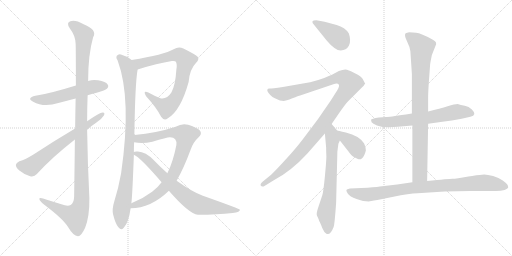
t = 0.00 s
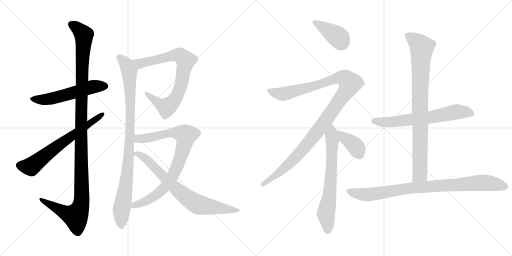
t = 2.45 s
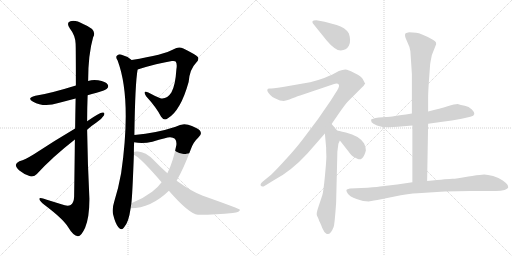
t = 4.90 s
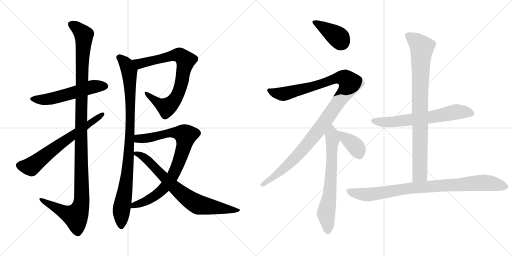
t = 7.35 s
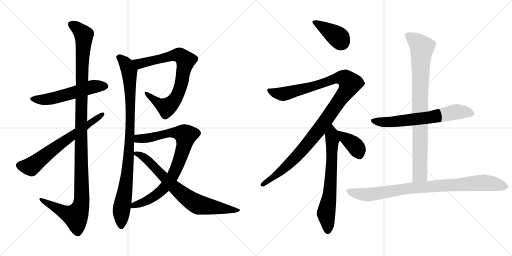
t = 9.80 s
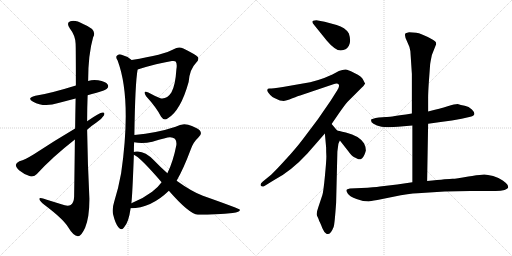
t = 12.25 s

The animated SVG that drew these frames (rendered in a browser with its animation timeline set to each time). Animation: 14 CSS @keyframes rules; one cycle of 12.25 s.

<svg version="1.1" viewBox="0 0 2048 1024" xmlns="http://www.w3.org/2000/svg">
  <g stroke="lightgray" stroke-dasharray="1,1" stroke-width="1" transform="scale(4, 4)">
    <line x1="0" y1="0" x2="256" y2="256"></line>
    <line x1="256" y1="0" x2="0" y2="256"></line>
    <line x1="128" y1="0" x2="128" y2="256"></line>
    <line x1="0" y1="128" x2="256" y2="128"></line>
    <line x1="256" y1="0" x2="512" y2="256"></line>
    <line x1="512" y1="0" x2="256" y2="256"></line>
    <line x1="384" y1="0" x2="384" y2="256"></line>
    <line x1="256" y1="128" x2="512" y2="128"></line>
  </g>
<g transform="scale(1, -1) translate(0, -850)">
   <style type="text/css">
    @keyframes keyframes0 {
      from {
       stroke: black;
       stroke-dashoffset: 550;
       stroke-width: 128;
       }
       64% {
       animation-timing-function: step-end;
       stroke: black;
       stroke-dashoffset: 0;
       stroke-width: 128;
       }
       to {
       stroke: black;
       stroke-width: 1024;
       }
       }
       #make-me-a-hanzi-animation-0 {
         animation: keyframes0 0.697591s both;
         animation-delay: 0.000000s;
         animation-timing-function: linear;
       }
    @keyframes keyframes1 {
      from {
       stroke: black;
       stroke-dashoffset: 1207;
       stroke-width: 128;
       }
       80% {
       animation-timing-function: step-end;
       stroke: black;
       stroke-dashoffset: 0;
       stroke-width: 128;
       }
       to {
       stroke: black;
       stroke-width: 1024;
       }
       }
       #make-me-a-hanzi-animation-1 {
         animation: keyframes1 1.232259s both;
         animation-delay: 0.697591s;
         animation-timing-function: linear;
       }
    @keyframes keyframes2 {
      from {
       stroke: black;
       stroke-dashoffset: 656;
       stroke-width: 128;
       }
       68% {
       animation-timing-function: step-end;
       stroke: black;
       stroke-dashoffset: 0;
       stroke-width: 128;
       }
       to {
       stroke: black;
       stroke-width: 1024;
       }
       }
       #make-me-a-hanzi-animation-2 {
         animation: keyframes2 0.783854s both;
         animation-delay: 1.929850s;
         animation-timing-function: linear;
       }
    @keyframes keyframes3 {
      from {
       stroke: black;
       stroke-dashoffset: 782;
       stroke-width: 128;
       }
       72% {
       animation-timing-function: step-end;
       stroke: black;
       stroke-dashoffset: 0;
       stroke-width: 128;
       }
       to {
       stroke: black;
       stroke-width: 1024;
       }
       }
       #make-me-a-hanzi-animation-3 {
         animation: keyframes3 0.886393s both;
         animation-delay: 2.713704s;
         animation-timing-function: linear;
       }
    @keyframes keyframes4 {
      from {
       stroke: black;
       stroke-dashoffset: 948;
       stroke-width: 128;
       }
       76% {
       animation-timing-function: step-end;
       stroke: black;
       stroke-dashoffset: 0;
       stroke-width: 128;
       }
       to {
       stroke: black;
       stroke-width: 1024;
       }
       }
       #make-me-a-hanzi-animation-4 {
         animation: keyframes4 1.021484s both;
         animation-delay: 3.600097s;
         animation-timing-function: linear;
       }
    @keyframes keyframes5 {
      from {
       stroke: black;
       stroke-dashoffset: 842;
       stroke-width: 128;
       }
       73% {
       animation-timing-function: step-end;
       stroke: black;
       stroke-dashoffset: 0;
       stroke-width: 128;
       }
       to {
       stroke: black;
       stroke-width: 1024;
       }
       }
       #make-me-a-hanzi-animation-5 {
         animation: keyframes5 0.935221s both;
         animation-delay: 4.621581s;
         animation-timing-function: linear;
       }
    @keyframes keyframes6 {
      from {
       stroke: black;
       stroke-dashoffset: 749;
       stroke-width: 128;
       }
       71% {
       animation-timing-function: step-end;
       stroke: black;
       stroke-dashoffset: 0;
       stroke-width: 128;
       }
       to {
       stroke: black;
       stroke-width: 1024;
       }
       }
       #make-me-a-hanzi-animation-6 {
         animation: keyframes6 0.859538s both;
         animation-delay: 5.556802s;
         animation-timing-function: linear;
       }
    @keyframes keyframes7 {
      from {
       stroke: black;
       stroke-dashoffset: 390;
       stroke-width: 128;
       }
       56% {
       animation-timing-function: step-end;
       stroke: black;
       stroke-dashoffset: 0;
       stroke-width: 128;
       }
       to {
       stroke: black;
       stroke-width: 1024;
       }
       }
       #make-me-a-hanzi-animation-7 {
         animation: keyframes7 0.567383s both;
         animation-delay: 6.416340s;
         animation-timing-function: linear;
       }
    @keyframes keyframes8 {
      from {
       stroke: black;
       stroke-dashoffset: 1139;
       stroke-width: 128;
       }
       79% {
       animation-timing-function: step-end;
       stroke: black;
       stroke-dashoffset: 0;
       stroke-width: 128;
       }
       to {
       stroke: black;
       stroke-width: 1024;
       }
       }
       #make-me-a-hanzi-animation-8 {
         animation: keyframes8 1.176921s both;
         animation-delay: 6.983723s;
         animation-timing-function: linear;
       }
    @keyframes keyframes9 {
      from {
       stroke: black;
       stroke-dashoffset: 675;
       stroke-width: 128;
       }
       69% {
       animation-timing-function: step-end;
       stroke: black;
       stroke-dashoffset: 0;
       stroke-width: 128;
       }
       to {
       stroke: black;
       stroke-width: 1024;
       }
       }
       #make-me-a-hanzi-animation-9 {
         animation: keyframes9 0.799316s both;
         animation-delay: 8.160644s;
         animation-timing-function: linear;
       }
    @keyframes keyframes10 {
      from {
       stroke: black;
       stroke-dashoffset: 383;
       stroke-width: 128;
       }
       55% {
       animation-timing-function: step-end;
       stroke: black;
       stroke-dashoffset: 0;
       stroke-width: 128;
       }
       to {
       stroke: black;
       stroke-width: 1024;
       }
       }
       #make-me-a-hanzi-animation-10 {
         animation: keyframes10 0.561686s both;
         animation-delay: 8.959960s;
         animation-timing-function: linear;
       }
    @keyframes keyframes11 {
      from {
       stroke: black;
       stroke-dashoffset: 653;
       stroke-width: 128;
       }
       68% {
       animation-timing-function: step-end;
       stroke: black;
       stroke-dashoffset: 0;
       stroke-width: 128;
       }
       to {
       stroke: black;
       stroke-width: 1024;
       }
       }
       #make-me-a-hanzi-animation-11 {
         animation: keyframes11 0.781413s both;
         animation-delay: 9.521646s;
         animation-timing-function: linear;
       }
    @keyframes keyframes12 {
      from {
       stroke: black;
       stroke-dashoffset: 870;
       stroke-width: 128;
       }
       74% {
       animation-timing-function: step-end;
       stroke: black;
       stroke-dashoffset: 0;
       stroke-width: 128;
       }
       to {
       stroke: black;
       stroke-width: 1024;
       }
       }
       #make-me-a-hanzi-animation-12 {
         animation: keyframes12 0.958008s both;
         animation-delay: 10.303059s;
         animation-timing-function: linear;
       }
    @keyframes keyframes13 {
      from {
       stroke: black;
       stroke-dashoffset: 907;
       stroke-width: 128;
       }
       75% {
       animation-timing-function: step-end;
       stroke: black;
       stroke-dashoffset: 0;
       stroke-width: 128;
       }
       to {
       stroke: black;
       stroke-width: 1024;
       }
       }
       #make-me-a-hanzi-animation-13 {
         animation: keyframes13 0.988118s both;
         animation-delay: 11.261067s;
         animation-timing-function: linear;
       }
</style>
<path d="M 350.5 469.0 Q 366.5 475.0 386.5 479.0 Q 422.5 489.0 427.5 495.0 Q 436.5 504.0 430.5 512.0 Q 423.5 524.0 392.5 529.0 Q 371.5 533.0 352.5 526.0 L 303.5 508.0 Q 197.5 475.0 141.5 467.0 Q 104.5 458.0 132.5 443.0 Q 175.5 419.0 233.5 438.0 L 302.5 456.0 L 350.5 469.0 Z" fill="lightgray"></path> 
<path d="M 299.5 292.0 Q 298.5 192.0 296.5 63.0 Q 295.5 39.0 282.5 30.0 Q 270.5 23.0 245.5 33.0 L 187.5 51.0 Q 154.5 63.0 157.5 53.0 Q 158.5 46.0 178.5 30.0 Q 251.5 -25.0 271.5 -57.0 Q 293.5 -94.0 311.5 -95.0 Q 324.5 -96.0 340.5 -61.0 Q 358.5 -16.0 357.5 58.0 Q 350.5 194.0 348.5 331.0 L 348.5 365.0 Q 348.5 417.0 350.5 469.0 L 352.5 526.0 Q 352.5 632.0 372.5 701.0 Q 390.5 731.0 334.5 753.0 Q 300.5 772.0 281.5 765.0 Q 263.5 759.0 279.5 736.0 Q 301.5 708.0 302.5 675.0 Q 303.5 657.0 303.5 508.0 L 302.5 456.0 Q 301.5 404.0 300.5 336.0 L 299.5 292.0 Z" fill="lightgray"></path> 
<path d="M 348.5 331.0 Q 364.5 346.0 384.5 359.0 Q 405.5 372.0 415.5 388.0 Q 421.5 401.0 410.5 400.0 Q 398.5 400.0 348.5 365.0 L 300.5 336.0 Q 212.5 284.0 135.5 233.0 Q 101.5 212.0 77.5 205.0 Q 64.5 199.0 63.5 191.0 Q 62.5 181.0 77.5 168.0 Q 96.5 152.0 120.5 145.0 Q 136.5 141.0 147.5 154.0 Q 208.5 221.0 299.5 292.0 L 348.5 331.0 Z" fill="lightgray"></path> 
<path d="M 550.5 572.0 Q 629.5 597.0 687.5 606.0 Q 700.5 607.0 702.5 604.0 Q 709.5 595.0 705.5 572.0 Q 701.5 508.0 685.5 480.0 Q 667.5 452.0 641.5 457.0 Q 616.5 467.0 593.5 480.0 Q 569.5 490.0 584.5 465.0 Q 626.5 419.0 644.5 383.0 Q 656.5 365.0 671.5 377.0 Q 722.5 407.0 754.5 522.0 Q 758.5 573.0 784.5 599.0 Q 797.5 612.0 791.5 622.0 Q 782.5 632.0 733.5 656.0 Q 714.5 666.0 694.5 653.0 Q 657.5 631.0 526.5 610.0 C 496.5 605.0 521.5 563.0 550.5 572.0 Z" fill="lightgray"></path> 
<path d="M 537.5 310.0 Q 540.5 518.0 550.5 572.0 C 553.5 592.0 551.5 593.0 526.5 610.0 Q 507.5 626.0 483.5 632.0 Q 473.5 635.0 466.5 626.0 Q 462.5 619.0 470.5 608.0 Q 527.5 455.0 484.5 157.0 Q 474.5 100.0 456.5 42.0 Q 447.5 14.0 452.5 -8.0 Q 461.5 -45.0 473.5 -59.0 Q 486.5 -74.0 496.5 -59.0 Q 514.5 -40.0 522.5 17.0 L 525.5 37.0 Q 529.5 68.0 535.5 231.0 L 535.5 242.0 Q 535.5 263.0 536.5 281.0 L 537.5 310.0 Z" fill="lightgray"></path> 
<path d="M 522.5 17.0 Q 603.5 17.0 675.5 87.0 L 706.5 127.0 Q 734.5 176.0 762.5 251.0 Q 772.5 281.0 792.5 299.0 Q 811.5 315.0 798.5 329.0 Q 785.5 341.0 752.5 351.0 Q 728.5 358.0 702.5 343.0 Q 627.5 318.0 537.5 310.0 C 507.5 307.0 506.5 285.0 536.5 281.0 Q 569.5 274.0 609.5 283.0 Q 670.5 302.0 680.5 301.0 Q 708.5 301.0 705.5 270.0 Q 692.5 203.0 669.5 157.0 L 646.5 121.0 Q 630.5 99.0 608.5 83.0 Q 571.5 55.0 525.5 37.0 C 497.5 25.0 492.5 15.0 522.5 17.0 Z" fill="lightgray"></path> 
<path d="M 675.5 87.0 Q 756.5 -6.0 791.5 -9.0 Q 869.5 -9.0 930.5 -2.0 Q 961.5 2.0 959.5 11.0 Q 958.5 15.0 811.5 67.0 Q 769.5 82.0 706.5 127.0 L 669.5 157.0 Q 642.5 181.0 615.5 209.0 Q 582.5 243.0 551.5 244.0 Q 538.5 245.0 535.5 242.0 C 520.5 240.0 520.5 240.0 535.5 231.0 Q 559.5 222.0 646.5 121.0 L 675.5 87.0 Z" fill="lightgray"></path> 
<path d="M 1307.5 687.5 Q 1340.5 648.5 1363.0 648.5 Q 1385.5 648.5 1395.5 667.0 Q 1405.5 685.5 1395.5 716.5 Q 1380.5 741.5 1346.5 750.5 L 1298.5 763.5 L 1265.5 769.5 Q 1237.5 769.5 1257.5 749.5 L 1307.5 687.5 Z" fill="lightgray"></path> 
<path d="M 1133.5 446.5 Q 1143.5 446.5 1169.5 457.0 Q 1195.5 467.5 1200.5 468.5 L 1333.5 513.5 Q 1350.5 518.5 1355.0 512.0 Q 1359.5 505.5 1348.5 488.5 L 1322.5 447.5 L 1271.5 373.5 L 1210.5 292.5 Q 1186.5 260.5 1143.5 213.0 Q 1100.5 165.5 1084.5 151.5 L 1051.5 124.5 Q 1038.5 113.5 1043.5 107.0 Q 1048.5 100.5 1059.5 107.5 L 1093.5 128.5 Q 1163.5 164.5 1229.5 236.5 L 1299.5 316.5 L 1326.5 354.5 L 1352.5 392.5 Q 1381.5 434.5 1391.5 444.5 L 1447.5 500.5 Q 1454.5 505.5 1460.5 516.5 L 1460.5 517.5 Q 1459.5 518.5 1458.5 519.5 L 1452.5 531.5 Q 1448.5 543.5 1417.5 558.5 Q 1392.5 572.5 1381.5 572.5 Q 1370.5 572.5 1355.5 566.5 L 1329.5 552.5 Q 1269.5 524.5 1211.5 516.5 L 1131.5 502.5 Q 1087.5 496.5 1078.5 496.5 Q 1069.5 496.5 1069.5 491.5 Q 1068.5 490.5 1070.0 485.0 Q 1071.5 479.5 1081.0 470.5 Q 1090.5 461.5 1097.5 458.5 L 1119.5 448.5 Q 1129.5 448.5 1133.5 446.5 Z" fill="lightgray"></path> 
<path d="M 1299.5 316.5 L 1304.5 260.5 Q 1304.5 243.5 1305.5 225.5 Q 1305.5 206.5 1299.5 144.5 Q 1293.5 82.5 1289.5 70.5 L 1273.5 22.5 Q 1263.5 -5.5 1268.5 -13.5 Q 1272.5 -21.5 1274.5 -26.5 Q 1275.5 -31.5 1279.5 -38.5 Q 1282.5 -44.5 1289.5 -62.5 Q 1296.5 -79.5 1305.5 -84.5 Q 1320.5 -93.5 1334.5 -57.5 Q 1338.5 -47.5 1344.5 39.5 L 1349.5 244.5 L 1353.5 274.5 Q 1353.5 276.5 1359.5 288.5 C 1367.5 306.5 1367.5 306.5 1348.5 328.5 L 1326.5 354.5 C 1307.5 377.5 1296.5 346.5 1299.5 316.5 Z" fill="lightgray"></path> 
<path d="M 1359.5 288.5 L 1392.5 246.5 Q 1406.5 226.5 1415.5 222.5 Q 1423.5 218.5 1431.5 214.5 Q 1439.5 209.5 1448.5 217.5 Q 1457.5 225.5 1463.5 248.5 Q 1463.5 262.5 1456.5 276.5 Q 1437.5 307.5 1383.5 320.5 Q 1350.5 328.5 1348.5 328.5 C 1324.5 333.5 1340.5 312.5 1359.5 288.5 Z" fill="lightgray"></path> 
<path d="M 1647.5 396.5 L 1623.5 392.5 Q 1554.5 382.5 1544.5 382.5 L 1515.5 380.5 Q 1485.5 375.5 1484.5 372.0 Q 1483.5 368.5 1486.5 361.5 Q 1490.5 355.5 1508.0 348.0 Q 1525.5 340.5 1555.5 341.5 L 1591.5 343.5 L 1649.5 348.5 L 1712.5 355.5 L 1762.5 362.5 Q 1810.5 367.5 1846.5 375.5 L 1881.5 383.5 Q 1910.5 389.5 1887.5 412.5 Q 1875.5 423.5 1859.0 427.0 Q 1842.5 430.5 1830.5 434.5 Q 1819.5 434.5 1790.5 425.0 Q 1761.5 415.5 1712.5 404.5 L 1647.5 396.5 Z" fill="lightgray"></path> 
<path d="M 1636.5 721.5 Q 1628.5 720.5 1622.5 717.5 Q 1615.5 710.5 1627.5 686.5 Q 1639.5 662.5 1641.5 645.5 L 1647.5 554.5 L 1647.5 396.5 L 1649.5 348.5 L 1649.5 121.5 C 1649.5 91.5 1707.5 96.5 1708.5 126.5 L 1712.5 355.5 L 1712.5 404.5 L 1712.5 459.5 Q 1712.5 480.5 1715.5 524.5 L 1720.5 592.5 Q 1721.5 601.5 1727.5 630.5 L 1744.5 673.5 Q 1744.5 677.5 1743.5 681.5 Q 1742.5 684.5 1731.5 691.5 Q 1683.5 718.5 1664.5 719.5 L 1636.5 721.5 Z" fill="lightgray"></path> 
<path d="M 1649.5 121.5 L 1588.5 112.5 L 1519.5 104.5 Q 1498.5 101.5 1445.5 98.5 L 1399.5 96.5 Q 1386.5 94.5 1385.5 90.5 Q 1384.5 86.5 1391.5 75.5 Q 1398.5 64.5 1426.0 54.5 Q 1453.5 44.5 1475.5 44.5 Q 1478.5 45.5 1509.5 50.5 L 1573.5 63.5 Q 1636.5 76.5 1670.5 77.5 L 1778.5 84.5 L 1880.5 86.5 L 1974.5 86.5 Q 2000.5 85.5 2018.5 90.5 Q 2030.5 95.5 2032.5 99.5 Q 2033.5 102.5 2030.5 110.5 Q 2026.5 117.5 2011.0 128.5 Q 1995.5 139.5 1972.5 146.0 Q 1949.5 152.5 1937.0 152.5 Q 1924.5 152.5 1888.5 146.5 L 1873.5 144.5 Q 1823.5 135.5 1810.0 135.0 Q 1796.5 134.5 1708.5 126.5 L 1649.5 121.5 Z" fill="lightgray"></path> 
      <clipPath id="make-me-a-hanzi-clip-0">
      <path d="M 350.5 469.0 Q 366.5 475.0 386.5 479.0 Q 422.5 489.0 427.5 495.0 Q 436.5 504.0 430.5 512.0 Q 423.5 524.0 392.5 529.0 Q 371.5 533.0 352.5 526.0 L 303.5 508.0 Q 197.5 475.0 141.5 467.0 Q 104.5 458.0 132.5 443.0 Q 175.5 419.0 233.5 438.0 L 302.5 456.0 L 350.5 469.0 Z" fill="lightgray"></path>
      </clipPath>
      <path clip-path="url(#make-me-a-hanzi-clip-0)" d="M 133.5 456.0 L 192.5 453.0 L 365.5 502.0 L 420.5 505.0 " fill="none" id="make-me-a-hanzi-animation-0" stroke-dasharray="422 844" stroke-linecap="round"></path>

      <clipPath id="make-me-a-hanzi-clip-1">
      <path d="M 299.5 292.0 Q 298.5 192.0 296.5 63.0 Q 295.5 39.0 282.5 30.0 Q 270.5 23.0 245.5 33.0 L 187.5 51.0 Q 154.5 63.0 157.5 53.0 Q 158.5 46.0 178.5 30.0 Q 251.5 -25.0 271.5 -57.0 Q 293.5 -94.0 311.5 -95.0 Q 324.5 -96.0 340.5 -61.0 Q 358.5 -16.0 357.5 58.0 Q 350.5 194.0 348.5 331.0 L 348.5 365.0 Q 348.5 417.0 350.5 469.0 L 352.5 526.0 Q 352.5 632.0 372.5 701.0 Q 390.5 731.0 334.5 753.0 Q 300.5 772.0 281.5 765.0 Q 263.5 759.0 279.5 736.0 Q 301.5 708.0 302.5 675.0 Q 303.5 657.0 303.5 508.0 L 302.5 456.0 Q 301.5 404.0 300.5 336.0 L 299.5 292.0 Z" fill="lightgray"></path>
      </clipPath>
      <path clip-path="url(#make-me-a-hanzi-clip-1)" d="M 287.5 750.0 L 304.5 742.0 L 335.5 710.0 L 326.5 546.0 L 323.5 30.0 L 302.5 -15.0 L 264.5 -3.0 L 176.5 43.0 L 174.5 50.0 L 163.5 51.0 " fill="none" id="make-me-a-hanzi-animation-1" stroke-dasharray="1079 2158" stroke-linecap="round"></path>

      <clipPath id="make-me-a-hanzi-clip-2">
      <path d="M 348.5 331.0 Q 364.5 346.0 384.5 359.0 Q 405.5 372.0 415.5 388.0 Q 421.5 401.0 410.5 400.0 Q 398.5 400.0 348.5 365.0 L 300.5 336.0 Q 212.5 284.0 135.5 233.0 Q 101.5 212.0 77.5 205.0 Q 64.5 199.0 63.5 191.0 Q 62.5 181.0 77.5 168.0 Q 96.5 152.0 120.5 145.0 Q 136.5 141.0 147.5 154.0 Q 208.5 221.0 299.5 292.0 L 348.5 331.0 Z" fill="lightgray"></path>
      </clipPath>
      <path clip-path="url(#make-me-a-hanzi-clip-2)" d="M 76.5 189.0 L 124.5 184.0 L 215.5 256.0 L 408.5 392.0 " fill="none" id="make-me-a-hanzi-animation-2" stroke-dasharray="528 1056" stroke-linecap="round"></path>

      <clipPath id="make-me-a-hanzi-clip-3">
      <path d="M 550.5 572.0 Q 629.5 597.0 687.5 606.0 Q 700.5 607.0 702.5 604.0 Q 709.5 595.0 705.5 572.0 Q 701.5 508.0 685.5 480.0 Q 667.5 452.0 641.5 457.0 Q 616.5 467.0 593.5 480.0 Q 569.5 490.0 584.5 465.0 Q 626.5 419.0 644.5 383.0 Q 656.5 365.0 671.5 377.0 Q 722.5 407.0 754.5 522.0 Q 758.5 573.0 784.5 599.0 Q 797.5 612.0 791.5 622.0 Q 782.5 632.0 733.5 656.0 Q 714.5 666.0 694.5 653.0 Q 657.5 631.0 526.5 610.0 C 496.5 605.0 521.5 563.0 550.5 572.0 Z" fill="lightgray"></path>
      </clipPath>
      <path clip-path="url(#make-me-a-hanzi-clip-3)" d="M 538.5 609.0 L 550.5 598.0 L 570.5 597.0 L 712.5 631.0 L 741.5 610.0 L 721.5 500.0 L 709.5 468.0 L 683.5 433.0 L 666.5 421.0 L 652.5 426.0 L 585.5 474.0 " fill="none" id="make-me-a-hanzi-animation-3" stroke-dasharray="654 1308" stroke-linecap="round"></path>

      <clipPath id="make-me-a-hanzi-clip-4">
      <path d="M 537.5 310.0 Q 540.5 518.0 550.5 572.0 C 553.5 592.0 551.5 593.0 526.5 610.0 Q 507.5 626.0 483.5 632.0 Q 473.5 635.0 466.5 626.0 Q 462.5 619.0 470.5 608.0 Q 527.5 455.0 484.5 157.0 Q 474.5 100.0 456.5 42.0 Q 447.5 14.0 452.5 -8.0 Q 461.5 -45.0 473.5 -59.0 Q 486.5 -74.0 496.5 -59.0 Q 514.5 -40.0 522.5 17.0 L 525.5 37.0 Q 529.5 68.0 535.5 231.0 L 535.5 242.0 Q 535.5 263.0 536.5 281.0 L 537.5 310.0 Z" fill="lightgray"></path>
      </clipPath>
      <path clip-path="url(#make-me-a-hanzi-clip-4)" d="M 476.5 621.0 L 505.5 592.0 L 516.5 564.0 L 522.5 429.0 L 515.5 220.0 L 507.5 135.0 L 485.5 9.0 L 485.5 -54.0 " fill="none" id="make-me-a-hanzi-animation-4" stroke-dasharray="820 1640" stroke-linecap="round"></path>

      <clipPath id="make-me-a-hanzi-clip-5">
      <path d="M 522.5 17.0 Q 603.5 17.0 675.5 87.0 L 706.5 127.0 Q 734.5 176.0 762.5 251.0 Q 772.5 281.0 792.5 299.0 Q 811.5 315.0 798.5 329.0 Q 785.5 341.0 752.5 351.0 Q 728.5 358.0 702.5 343.0 Q 627.5 318.0 537.5 310.0 C 507.5 307.0 506.5 285.0 536.5 281.0 Q 569.5 274.0 609.5 283.0 Q 670.5 302.0 680.5 301.0 Q 708.5 301.0 705.5 270.0 Q 692.5 203.0 669.5 157.0 L 646.5 121.0 Q 630.5 99.0 608.5 83.0 Q 571.5 55.0 525.5 37.0 C 497.5 25.0 492.5 15.0 522.5 17.0 Z" fill="lightgray"></path>
      </clipPath>
      <path clip-path="url(#make-me-a-hanzi-clip-5)" d="M 544.5 288.0 L 553.5 295.0 L 616.5 301.0 L 671.5 318.0 L 702.5 320.0 L 742.5 308.0 L 732.5 253.0 L 711.5 193.0 L 689.5 144.0 L 662.5 105.0 L 606.5 57.0 L 536.5 30.0 L 529.5 21.0 " fill="none" id="make-me-a-hanzi-animation-5" stroke-dasharray="714 1428" stroke-linecap="round"></path>

      <clipPath id="make-me-a-hanzi-clip-6">
      <path d="M 675.5 87.0 Q 756.5 -6.0 791.5 -9.0 Q 869.5 -9.0 930.5 -2.0 Q 961.5 2.0 959.5 11.0 Q 958.5 15.0 811.5 67.0 Q 769.5 82.0 706.5 127.0 L 669.5 157.0 Q 642.5 181.0 615.5 209.0 Q 582.5 243.0 551.5 244.0 Q 538.5 245.0 535.5 242.0 C 520.5 240.0 520.5 240.0 535.5 231.0 Q 559.5 222.0 646.5 121.0 L 675.5 87.0 Z" fill="lightgray"></path>
      </clipPath>
      <path clip-path="url(#make-me-a-hanzi-clip-6)" d="M 540.5 237.0 L 566.5 228.0 L 586.5 213.0 L 702.5 95.0 L 782.5 36.0 L 940.5 6.0 L 955.5 8.0 " fill="none" id="make-me-a-hanzi-animation-6" stroke-dasharray="621 1242" stroke-linecap="round"></path>

      <clipPath id="make-me-a-hanzi-clip-7">
      <path d="M 1307.5 687.5 Q 1340.5 648.5 1363.0 648.5 Q 1385.5 648.5 1395.5 667.0 Q 1405.5 685.5 1395.5 716.5 Q 1380.5 741.5 1346.5 750.5 L 1298.5 763.5 L 1265.5 769.5 Q 1237.5 769.5 1257.5 749.5 L 1307.5 687.5 Z" fill="lightgray"></path>
      </clipPath>
      <path clip-path="url(#make-me-a-hanzi-clip-7)" d="M 1259.5 760.5 L 1348.5 704.5 L 1365.5 681.5 " fill="none" id="make-me-a-hanzi-animation-7" stroke-dasharray="262 524" stroke-linecap="round"></path>

      <clipPath id="make-me-a-hanzi-clip-8">
      <path d="M 1133.5 446.5 Q 1143.5 446.5 1169.5 457.0 Q 1195.5 467.5 1200.5 468.5 L 1333.5 513.5 Q 1350.5 518.5 1355.0 512.0 Q 1359.5 505.5 1348.5 488.5 L 1322.5 447.5 L 1271.5 373.5 L 1210.5 292.5 Q 1186.5 260.5 1143.5 213.0 Q 1100.5 165.5 1084.5 151.5 L 1051.5 124.5 Q 1038.5 113.5 1043.5 107.0 Q 1048.5 100.5 1059.5 107.5 L 1093.5 128.5 Q 1163.5 164.5 1229.5 236.5 L 1299.5 316.5 L 1326.5 354.5 L 1352.5 392.5 Q 1381.5 434.5 1391.5 444.5 L 1447.5 500.5 Q 1454.5 505.5 1460.5 516.5 L 1460.5 517.5 Q 1459.5 518.5 1458.5 519.5 L 1452.5 531.5 Q 1448.5 543.5 1417.5 558.5 Q 1392.5 572.5 1381.5 572.5 Q 1370.5 572.5 1355.5 566.5 L 1329.5 552.5 Q 1269.5 524.5 1211.5 516.5 L 1131.5 502.5 Q 1087.5 496.5 1078.5 496.5 Q 1069.5 496.5 1069.5 491.5 Q 1068.5 490.5 1070.0 485.0 Q 1071.5 479.5 1081.0 470.5 Q 1090.5 461.5 1097.5 458.5 L 1119.5 448.5 Q 1129.5 448.5 1133.5 446.5 Z" fill="lightgray"></path>
      </clipPath>
      <path clip-path="url(#make-me-a-hanzi-clip-8)" d="M 1076.5 488.5 L 1133.5 474.5 L 1363.5 539.5 L 1383.5 535.5 L 1399.5 514.5 L 1384.5 484.5 L 1289.5 350.5 L 1206.5 246.5 L 1137.5 178.5 L 1049.5 111.5 " fill="none" id="make-me-a-hanzi-animation-8" stroke-dasharray="1011 2022" stroke-linecap="round"></path>

      <clipPath id="make-me-a-hanzi-clip-9">
      <path d="M 1299.5 316.5 L 1304.5 260.5 Q 1304.5 243.5 1305.5 225.5 Q 1305.5 206.5 1299.5 144.5 Q 1293.5 82.5 1289.5 70.5 L 1273.5 22.5 Q 1263.5 -5.5 1268.5 -13.5 Q 1272.5 -21.5 1274.5 -26.5 Q 1275.5 -31.5 1279.5 -38.5 Q 1282.5 -44.5 1289.5 -62.5 Q 1296.5 -79.5 1305.5 -84.5 Q 1320.5 -93.5 1334.5 -57.5 Q 1338.5 -47.5 1344.5 39.5 L 1349.5 244.5 L 1353.5 274.5 Q 1353.5 276.5 1359.5 288.5 C 1367.5 306.5 1367.5 306.5 1348.5 328.5 L 1326.5 354.5 C 1307.5 377.5 1296.5 346.5 1299.5 316.5 Z" fill="lightgray"></path>
      </clipPath>
      <path clip-path="url(#make-me-a-hanzi-clip-9)" d="M 1325.5 345.5 L 1330.5 290.5 L 1327.5 205.5 L 1317.5 63.5 L 1304.5 -4.5 L 1311.5 -71.5 " fill="none" id="make-me-a-hanzi-animation-9" stroke-dasharray="547 1094" stroke-linecap="round"></path>

      <clipPath id="make-me-a-hanzi-clip-10">
      <path d="M 1359.5 288.5 L 1392.5 246.5 Q 1406.5 226.5 1415.5 222.5 Q 1423.5 218.5 1431.5 214.5 Q 1439.5 209.5 1448.5 217.5 Q 1457.5 225.5 1463.5 248.5 Q 1463.5 262.5 1456.5 276.5 Q 1437.5 307.5 1383.5 320.5 Q 1350.5 328.5 1348.5 328.5 C 1324.5 333.5 1340.5 312.5 1359.5 288.5 Z" fill="lightgray"></path>
      </clipPath>
      <path clip-path="url(#make-me-a-hanzi-clip-10)" d="M 1357.5 320.5 L 1421.5 266.5 L 1437.5 226.5 " fill="none" id="make-me-a-hanzi-animation-10" stroke-dasharray="255 510" stroke-linecap="round"></path>

      <clipPath id="make-me-a-hanzi-clip-11">
      <path d="M 1647.5 396.5 L 1623.5 392.5 Q 1554.5 382.5 1544.5 382.5 L 1515.5 380.5 Q 1485.5 375.5 1484.5 372.0 Q 1483.5 368.5 1486.5 361.5 Q 1490.5 355.5 1508.0 348.0 Q 1525.5 340.5 1555.5 341.5 L 1591.5 343.5 L 1649.5 348.5 L 1712.5 355.5 L 1762.5 362.5 Q 1810.5 367.5 1846.5 375.5 L 1881.5 383.5 Q 1910.5 389.5 1887.5 412.5 Q 1875.5 423.5 1859.0 427.0 Q 1842.5 430.5 1830.5 434.5 Q 1819.5 434.5 1790.5 425.0 Q 1761.5 415.5 1712.5 404.5 L 1647.5 396.5 Z" fill="lightgray"></path>
      </clipPath>
      <path clip-path="url(#make-me-a-hanzi-clip-11)" d="M 1490.5 367.5 L 1546.5 361.5 L 1702.5 378.5 L 1828.5 403.5 L 1883.5 398.5 " fill="none" id="make-me-a-hanzi-animation-11" stroke-dasharray="525 1050" stroke-linecap="round"></path>

      <clipPath id="make-me-a-hanzi-clip-12">
      <path d="M 1636.5 721.5 Q 1628.5 720.5 1622.5 717.5 Q 1615.5 710.5 1627.5 686.5 Q 1639.5 662.5 1641.5 645.5 L 1647.5 554.5 L 1647.5 396.5 L 1649.5 348.5 L 1649.5 121.5 C 1649.5 91.5 1707.5 96.5 1708.5 126.5 L 1712.5 355.5 L 1712.5 404.5 L 1712.5 459.5 Q 1712.5 480.5 1715.5 524.5 L 1720.5 592.5 Q 1721.5 601.5 1727.5 630.5 L 1744.5 673.5 Q 1744.5 677.5 1743.5 681.5 Q 1742.5 684.5 1731.5 691.5 Q 1683.5 718.5 1664.5 719.5 L 1636.5 721.5 Z" fill="lightgray"></path>
      </clipPath>
      <path clip-path="url(#make-me-a-hanzi-clip-12)" d="M 1632.5 709.5 L 1687.5 660.5 L 1679.5 483.5 L 1679.5 153.5 L 1656.5 129.5 " fill="none" id="make-me-a-hanzi-animation-12" stroke-dasharray="742 1484" stroke-linecap="round"></path>

      <clipPath id="make-me-a-hanzi-clip-13">
      <path d="M 1649.5 121.5 L 1588.5 112.5 L 1519.5 104.5 Q 1498.5 101.5 1445.5 98.5 L 1399.5 96.5 Q 1386.5 94.5 1385.5 90.5 Q 1384.5 86.5 1391.5 75.5 Q 1398.5 64.5 1426.0 54.5 Q 1453.5 44.5 1475.5 44.5 Q 1478.5 45.5 1509.5 50.5 L 1573.5 63.5 Q 1636.5 76.5 1670.5 77.5 L 1778.5 84.5 L 1880.5 86.5 L 1974.5 86.5 Q 2000.5 85.5 2018.5 90.5 Q 2030.5 95.5 2032.5 99.5 Q 2033.5 102.5 2030.5 110.5 Q 2026.5 117.5 2011.0 128.5 Q 1995.5 139.5 1972.5 146.0 Q 1949.5 152.5 1937.0 152.5 Q 1924.5 152.5 1888.5 146.5 L 1873.5 144.5 Q 1823.5 135.5 1810.0 135.0 Q 1796.5 134.5 1708.5 126.5 L 1649.5 121.5 Z" fill="lightgray"></path>
      </clipPath>
      <path clip-path="url(#make-me-a-hanzi-clip-13)" d="M 1394.5 89.5 L 1412.5 79.5 L 1471.5 72.5 L 1658.5 100.5 L 1927.5 119.5 L 2016.5 105.5 L 2025.5 113.5 L 2025.5 103.5 " fill="none" id="make-me-a-hanzi-animation-13" stroke-dasharray="779 1558" stroke-linecap="round"></path>

</g>
</svg>
